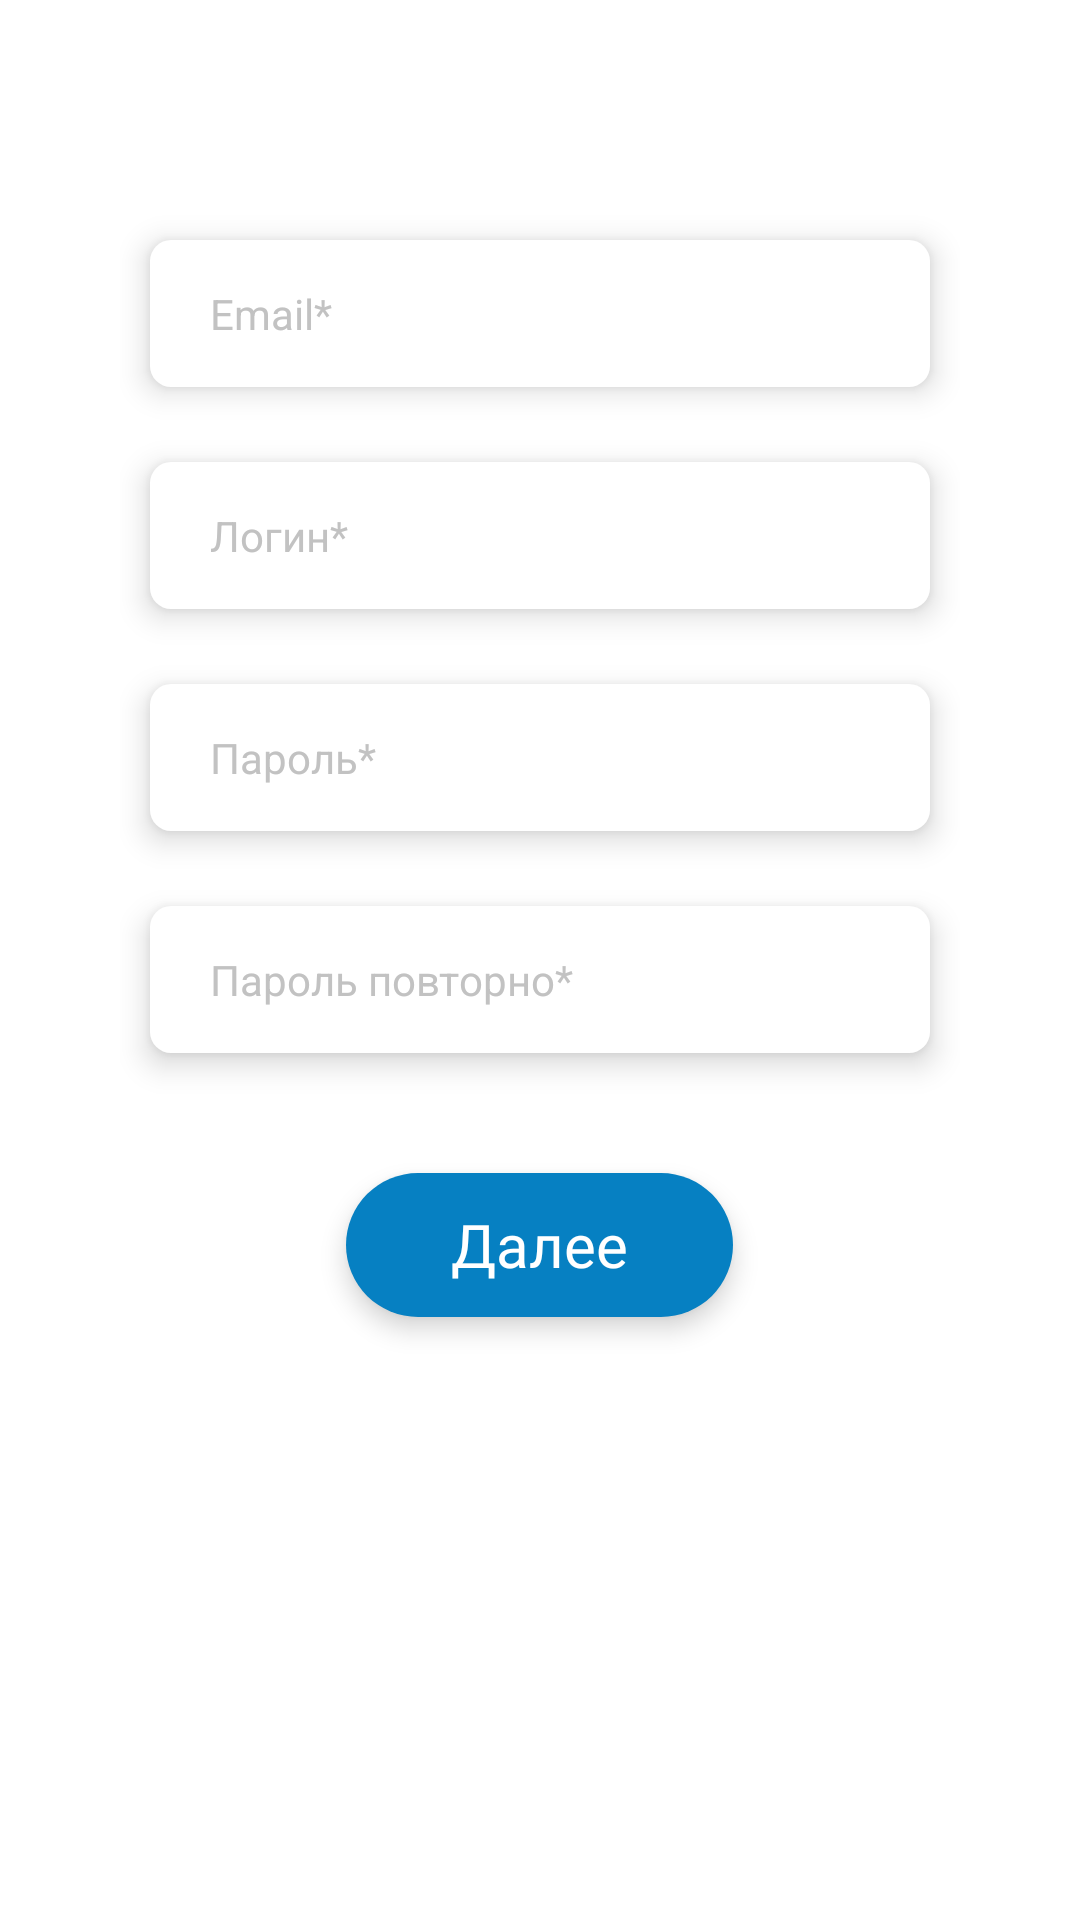

Write the Android layout XML for this screen, with the resource values it uses.
<!-- AndroidManifest.xml: application theme KithAppTheme -->
<!-- res/layout/fragment_sing_up_second.xml -->
<?xml version="1.0" encoding="utf-8"?>
<layout
    xmlns:android="http://schemas.android.com/apk/res/android">

    <LinearLayout
        android:id="@+id/root"
        android:orientation="vertical"
        android:gravity="center_horizontal"
        android:padding="40dp"
        android:layout_width="match_parent"
        android:layout_height="match_parent"
        android:background="@color/colorAccent">

        <EditText
            android:id="@+id/email"
            style="@style/FieldLight"
            android:layout_marginTop="40dp"
            android:hint="@string/registration_email"
            android:inputType="textEmailAddress" />

        <EditText
            android:id="@+id/login"
            style="@style/FieldLight"
            android:layout_marginTop="25dp"
            android:hint="@string/registration_login"
            android:inputType="text" />

        <EditText
            android:id="@+id/password"
            style="@style/FieldLight"
            android:layout_marginTop="25dp"
            android:hint="@string/registration_password"
            android:inputType="textPassword" />

        <EditText
            android:id="@+id/double_password"
            style="@style/FieldLight"
            android:layout_marginTop="25dp"
            android:hint="@string/registration_doublePassword"
            android:inputType="textPassword" />

        <Button
            android:id="@+id/next"
            android:layout_marginTop="40dp"
            android:text="@string/registration_next"
            style="@style/ButtonLight"/>

    </LinearLayout>

</layout>
<!-- resources referenced by this layout -->
<resources>
  <color name="colorAccent">#FFFFFF</color>
  <string name="registration_doublePassword">Пароль повторно*</string>
  <string name="registration_email">Email*</string>
  <string name="registration_login">Логин*</string>
  <string name="registration_next">Далее</string>
  <string name="registration_password">Пароль*</string>
  <style name="ButtonLight" parent="Widget.AppCompat.Button">
          <item name="android:layout_width">wrap_content</item>
          <item name="android:layout_height">wrap_content</item>
          <item name="android:background">@drawable/button_light</item>
          <item name="android:paddingTop">10dp</item>
          <item name="android:paddingBottom">10dp</item>
          <item name="android:paddingStart">35dp</item>
          <item name="android:paddingEnd">35dp</item>
          <item name="android:textAllCaps">false</item>
          <item name="android:textColor">@color/colorAccent</item>
          <item name="android:textSize">20sp</item>
          <item name="android:fontFamily">@font/intro_regular</item>
          <item name="android:translationZ">3dp</item>
          <item name="android:elevation">2dp</item>
      </style>
  <style name="KithAppTheme" parent="Theme.AppCompat">
          <item name="colorPrimary">@color/colorPrimary</item>
          <item name="colorPrimaryDark">@color/colorPrimary</item>
          <item name="colorAccent">@color/colorPrimary</item>
          <item name="actionBarStyle">@style/KithDarkActionBarTheme</item>
          <item name="android:actionBarStyle">@style/KithDarkActionBarTheme</item>
      </style>
  <!-- drawable button_light (drawable) -->
  <?xml version="1.0" encoding="utf-8"?>
  <selector xmlns:android="http://schemas.android.com/apk/res/android">
  
      <item android:state_focused="false" android:state_pressed="true">
          <shape android:shape="rectangle">
              <corners android:radius="54dp" />
              <solid android:color="@color/colorPrimaryDark" />
          </shape>
      </item>
  
      <item>
          <shape android:shape="rectangle">
              <corners android:radius="54dp" />
              <solid android:color="@color/colorPrimary" />
          </shape>
      </item>
  
  
  </selector>
  <!-- drawable field_light (drawable) -->
  <?xml version="1.0" encoding="utf-8"?>
  <selector xmlns:android="http://schemas.android.com/apk/res/android">
  
      <item>
          <shape>
              <corners android:radius="7dp" />
              <solid android:color="@color/colorAccent" />
          </shape>
      </item>
  
  </selector>
  <color name="colorPrimary">#0680C2</color>
  <color name="colorHint">#C2C2C2</color>
  <style name="KithDarkActionBarTheme" parent="@style/Widget.AppCompat.Light.ActionBar.Solid.Inverse">
          <item name="background">@color/colorPrimary</item>
          <item name="android:color">@color/colorPrimary</item>
          <item name="titleTextStyle">@style/KithActionBarTitle</item>
          <item name="android:elevation">0dp</item>
          <item name="elevation">0dp</item>
      </style>
  <color name="colorPrimaryDark">#006195</color>
  <style name="KithActionBarTitle" parent="@style/TextAppearance.AppCompat.Widget.ActionBar.Title">
          <item name="android:textColor">@color/colorAccent</item>
          <item name="android:fontFamily">@font/intro_regular</item>
      </style>
</resources>
